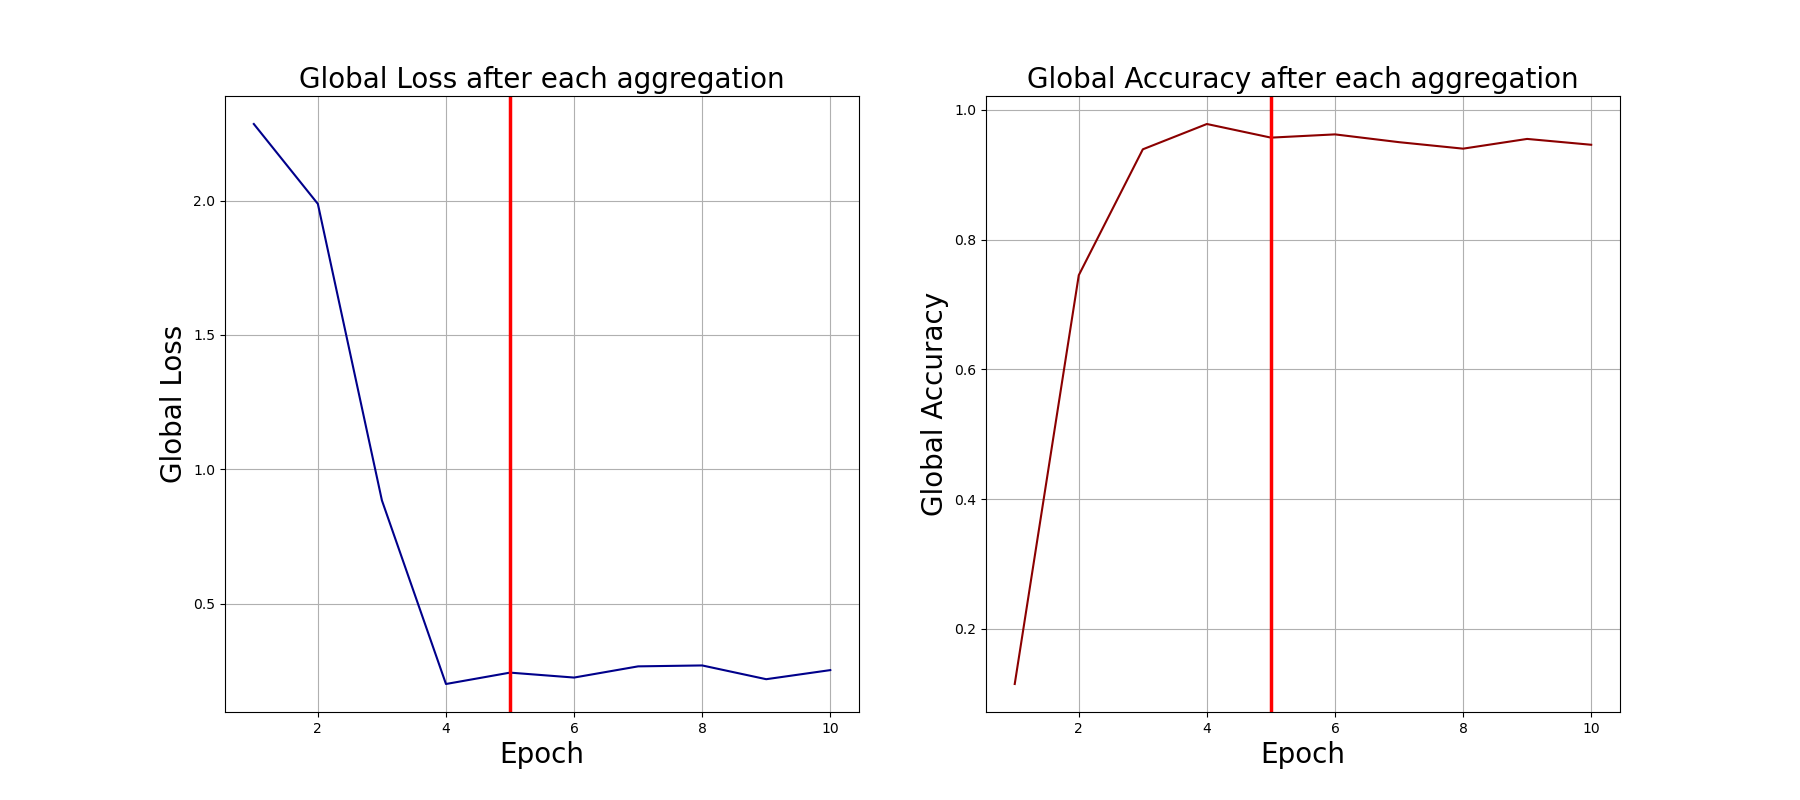

Source data for this figure (header and first rows):
0, 2.284637212753296, 0.115
1, 1.987, 0.745
2, 0.8845, 0.939
3, 0.2017, 0.978
4, 0.244, 0.957
5, 0.2256, 0.962
6, 0.2673, 0.95
7, 0.2707, 0.94
8, 0.2195, 0.955
9, 0.2533, 0.946
